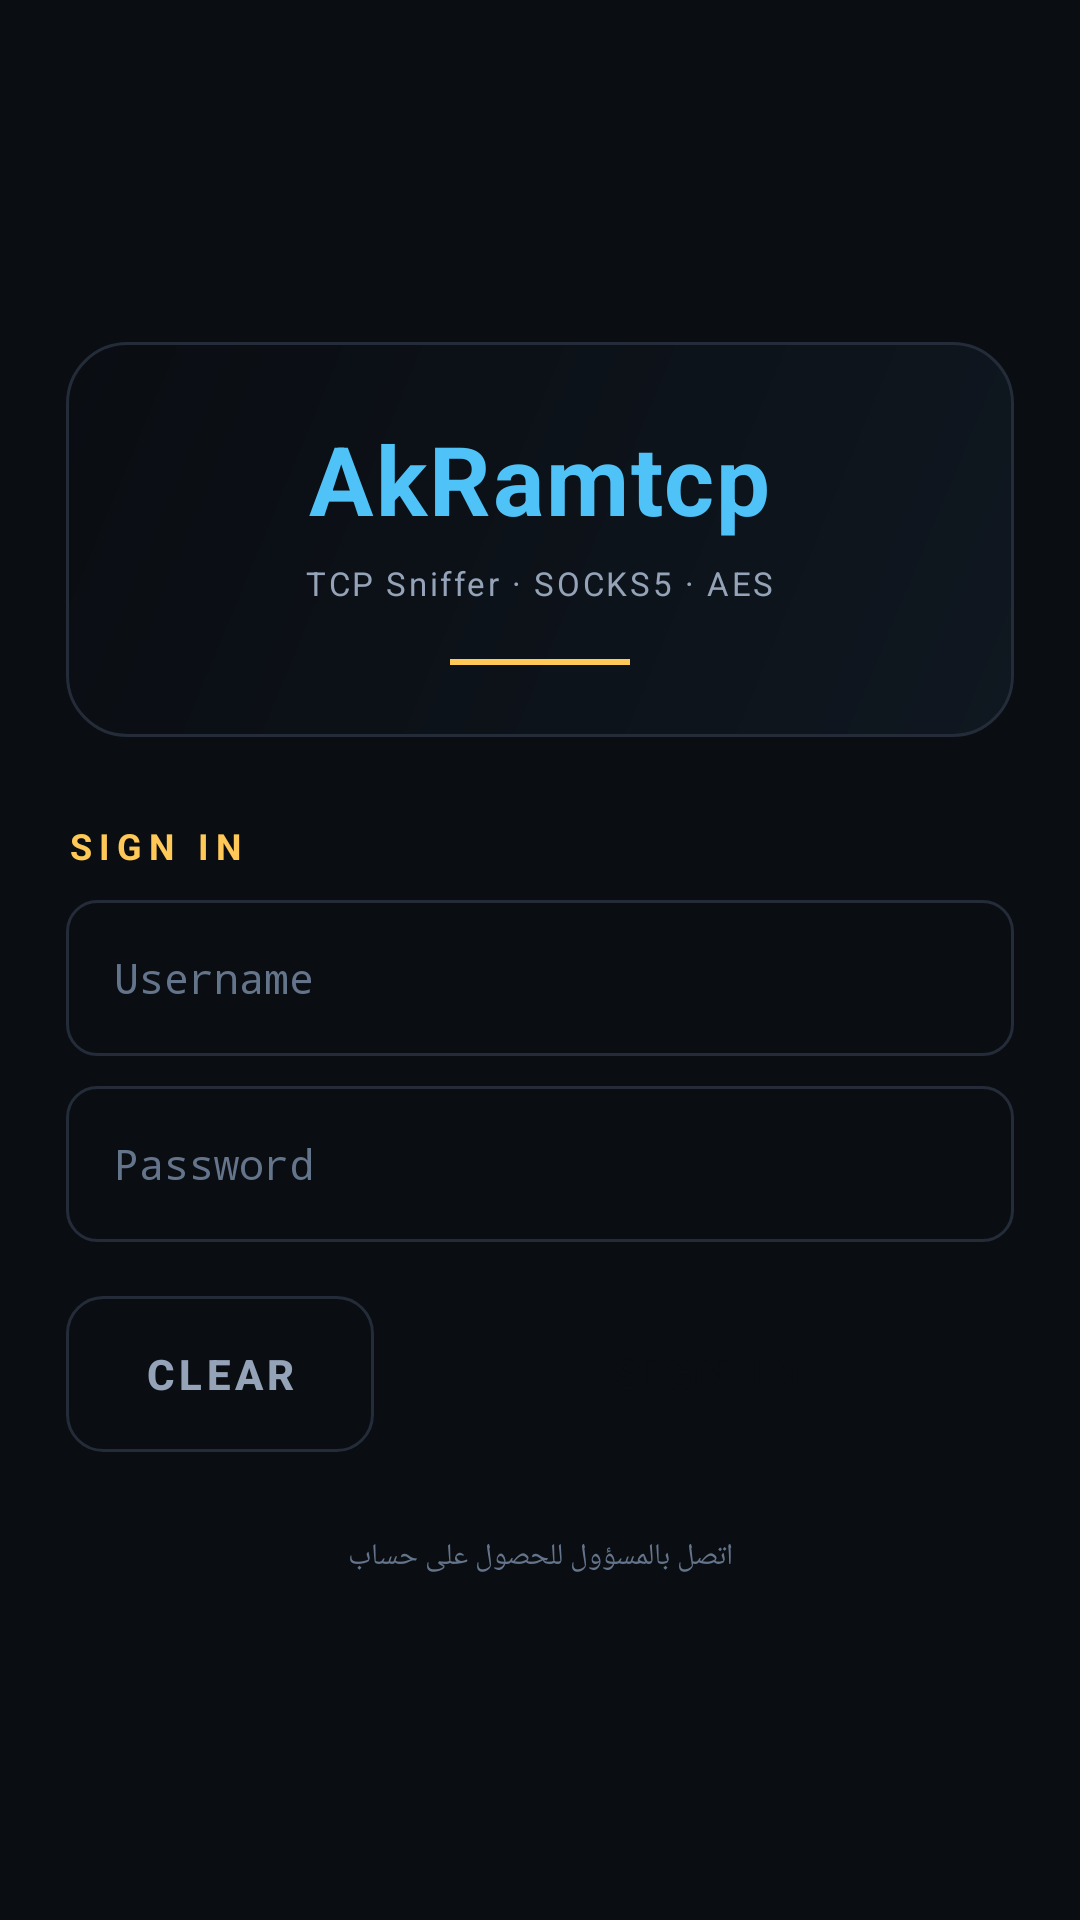

Layout XML and referenced resources for this Android screen:
<!-- AndroidManifest.xml: application theme Theme.Mossa -->
<!-- res/layout/activity_login.xml -->
<?xml version="1.0" encoding="utf-8"?>
<ScrollView xmlns:android="http://schemas.android.com/apk/res/android"
    android:layout_width="match_parent"
    android:layout_height="match_parent"
    android:background="@color/bg"
    android:fillViewport="true">

    <LinearLayout
        android:layout_width="match_parent"
        android:layout_height="wrap_content"
        android:orientation="vertical"
        android:padding="22dp"
        android:gravity="center"
        android:minHeight="600dp">

        
        <LinearLayout
            android:layout_width="match_parent"
            android:layout_height="wrap_content"
            android:orientation="vertical"
            android:background="@drawable/bg_header_gradient"
            android:padding="24dp"
            android:gravity="center">

            <TextView
                android:layout_width="wrap_content"
                android:layout_height="wrap_content"
                android:text="AkRamtcp"
                android:textColor="@color/primary"
                android:textSize="32sp"
                android:textStyle="bold"
                android:letterSpacing="0.02"/>

            <TextView
                android:layout_width="wrap_content"
                android:layout_height="wrap_content"
                android:text="TCP Sniffer · SOCKS5 · AES"
                android:textColor="@color/text"
                android:textSize="11sp"
                android:paddingTop="6dp"
                android:letterSpacing="0.08"/>

            <View
                android:layout_width="60dp"
                android:layout_height="2dp"
                android:background="@color/accent"
                android:layout_marginTop="18dp"/>
        </LinearLayout>

        
        <TextView
            android:layout_width="wrap_content"
            android:layout_height="wrap_content"
            android:layout_gravity="start"
            android:text="SIGN IN"
            android:textColor="@color/accent"
            android:textStyle="bold"
            android:textSize="12sp"
            android:letterSpacing="0.2"
            android:layout_marginTop="28dp"
            android:layout_marginBottom="10dp"/>

        <EditText
            android:id="@+id/usernameInput"
            android:layout_width="match_parent"
            android:layout_height="52dp"
            android:background="@drawable/bg_input"
            android:paddingHorizontal="16dp"
            android:hint="Username"
            android:textColorHint="@color/text_dim"
            android:textColor="@color/text_bright"
            android:inputType="text"
            android:maxLines="1"
            android:textSize="14sp"
            android:fontFamily="monospace"/>

        <EditText
            android:id="@+id/passwordInput"
            android:layout_width="match_parent"
            android:layout_height="52dp"
            android:layout_marginTop="10dp"
            android:background="@drawable/bg_input"
            android:paddingHorizontal="16dp"
            android:hint="Password"
            android:textColorHint="@color/text_dim"
            android:textColor="@color/text_bright"
            android:inputType="textPassword"
            android:maxLines="1"
            android:textSize="14sp"
            android:fontFamily="monospace"/>

        
        <LinearLayout
            android:layout_width="match_parent"
            android:layout_height="wrap_content"
            android:orientation="horizontal"
            android:layout_marginTop="18dp">

            <Button
                android:id="@+id/clearBtn"
                android:layout_width="0dp"
                android:layout_height="52dp"
                android:layout_weight="1"
                android:background="@drawable/bg_btn_outline"
                android:textColor="@color/text"
                android:text="CLEAR"
                android:textStyle="bold"
                android:letterSpacing="0.1"
                android:stateListAnimator="@null"/>

            <Button
                android:id="@+id/loginBtn"
                android:layout_width="0dp"
                android:layout_height="52dp"
                android:layout_weight="2"
                android:layout_marginStart="8dp"
                android:background="@drawable/bg_btn_primary"
                android:textColor="#0A0D12"
                android:text="SIGN IN"
                android:textStyle="bold"
                android:letterSpacing="0.15"
                android:stateListAnimator="@null"/>
        </LinearLayout>

        <ProgressBar
            android:id="@+id/progress"
            android:layout_width="wrap_content"
            android:layout_height="wrap_content"
            android:layout_marginTop="20dp"
            android:visibility="gone"
            android:indeterminateTint="@color/primary"/>

        <TextView
            android:id="@+id/errorText"
            android:layout_width="match_parent"
            android:layout_height="wrap_content"
            android:layout_marginTop="16dp"
            android:gravity="center"
            android:background="@drawable/bg_input"
            android:padding="12dp"
            android:textColor="@color/danger"
            android:textSize="12sp"
            android:visibility="gone"/>

        
        <TextView
            android:layout_width="match_parent"
            android:layout_height="wrap_content"
            android:layout_marginTop="28dp"
            android:gravity="center"
            android:text="اتصل بالمسؤول للحصول على حساب"
            android:textColor="@color/text_dim"
            android:textSize="10sp"/>

    </LinearLayout>
</ScrollView>
<!-- resources referenced by this layout -->
<resources>
  <color name="accent">#FFC857</color>
  <color name="bg">#0A0D12</color>
  <color name="danger">#F87171</color>
  <color name="primary">#4FC3F7</color>
  <color name="text">#94A3B8</color>
  <color name="text_bright">#E2E8F0</color>
  <color name="text_dim">#64748B</color>
  <!-- drawable bg_btn_outline (drawable) -->
  <?xml version="1.0" encoding="utf-8"?>
  <shape xmlns:android="http://schemas.android.com/apk/res/android" android:shape="rectangle">
      <solid android:color="@android:color/transparent"/>
      <corners android:radius="12dp"/>
      <stroke android:width="1dp" android:color="@color/border"/>
  </shape>
  <!-- drawable bg_header_gradient (drawable) -->
  <?xml version="1.0" encoding="utf-8"?>
  <shape xmlns:android="http://schemas.android.com/apk/res/android" android:shape="rectangle">
      <gradient
          android:angle="135"
          android:startColor="@color/bg_gradient_top"
          android:endColor="@color/bg_gradient_bottom"/>
      <corners android:radius="20dp"/>
      <stroke android:width="1dp" android:color="@color/border"/>
  </shape>
  <!-- drawable bg_input (drawable) -->
  <?xml version="1.0" encoding="utf-8"?>
  <shape xmlns:android="http://schemas.android.com/apk/res/android" android:shape="rectangle">
      <solid android:color="@color/bg"/>
      <corners android:radius="10dp"/>
      <stroke android:width="1dp" android:color="@color/border"/>
  </shape>
  <style name="Theme.Mossa" parent="Theme.MaterialComponents.DayNight.NoActionBar">
          <item name="android:windowBackground">@color/bg</item>
          <item name="colorPrimary">@color/primary</item>
          <item name="colorAccent">@color/accent</item>
          <item name="colorSurface">@color/surface</item>
          <item name="android:statusBarColor">@color/bg</item>
          <item name="android:navigationBarColor">@color/bg</item>
          <item name="android:windowLightStatusBar">false</item>
      </style>
  <color name="border">#232C38</color>
  <color name="bg_gradient_top">#0F1720</color>
  <color name="bg_gradient_bottom">#0A0D12</color>
  <color name="surface">#141A22</color>
</resources>
